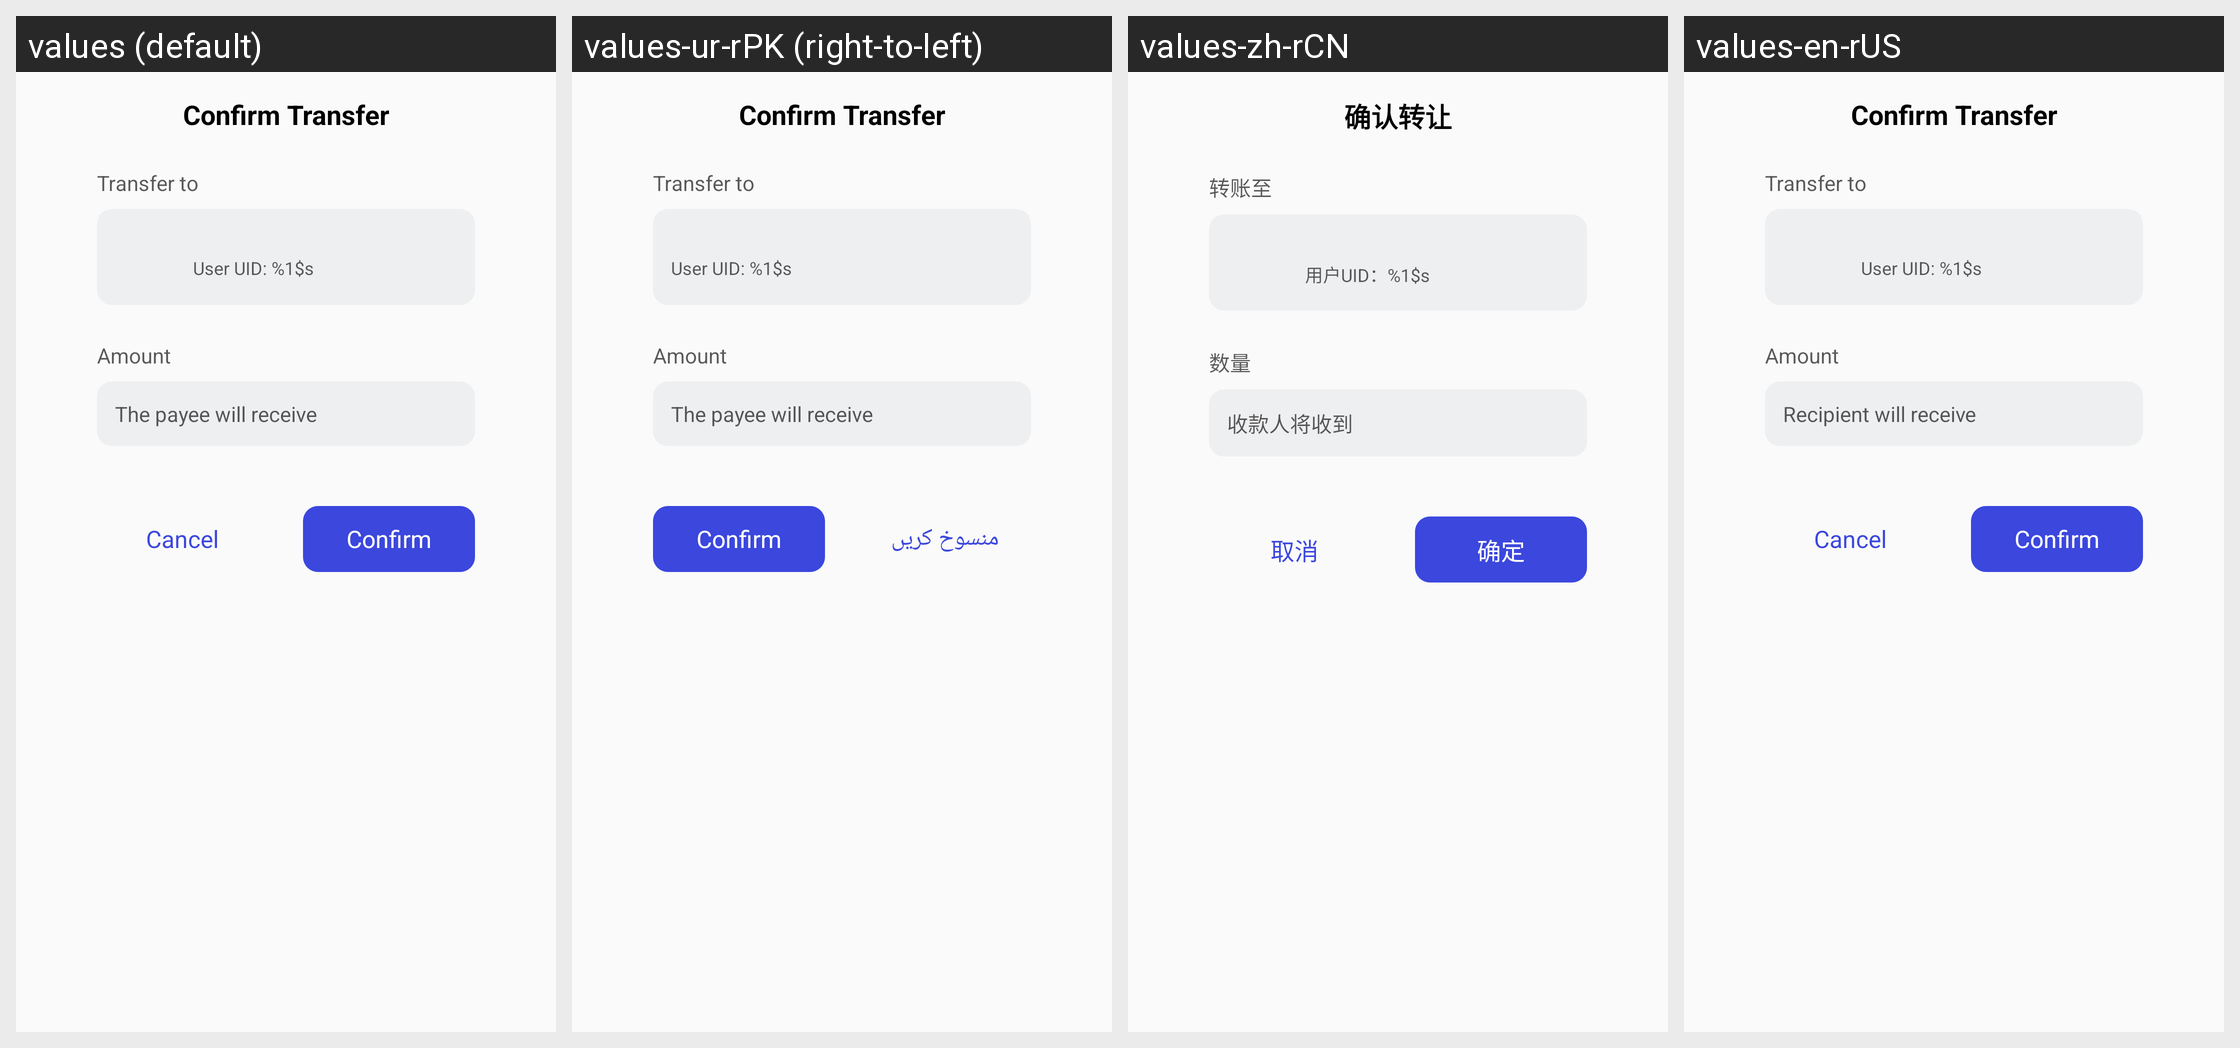

This grid shows one Android layout under several languages. Give, for every string resource on the screen, its name, the default text and each shown locale's text.
Android screen res/layout/dialog_pop_sure_broad_transfer.xml rendered under 4 locales, left to right: values (default), values-ur-rPK (right-to-left), values-zh-rCN, values-en-rUS. Device: Nexus 5 (rendered at 1080×1920; each locale shown at half size, 540×960, under a caption strip naming it); theme Theme.VoiceChat.
Other locales in the repository, not shown: values-ar-rEG, values-bn-rBD, values-de-rDE, values-el-rGR, values-es-rES, values-fr, values-ha-rNG, values-he-rIL, values-hi-rIN, values-in-rID, values-it-rIT, values-ja-rJP, values-jv-rID, values-ko-rKR, values-lo-rLA, values-mn-rMN, values-ms-rMY, values-my-rMM, values-ne-rNP, values-pa-rIN, values-pl-rPL, values-pt-rPT, values-ro-rRO, values-ru-rRU, values-sw-rKE, values-th-rTH, values-tl-rPH, values-tr-rTR, values-uk-rUA, values-vi-rVN, values-zh-rTW, values-zu-rZA.
Strings drawn on this screen, with the default value and each locale's value (text and hints the layout hard-codes, and strings that could not be matched under every locale, appear in the picture but are not listed):

mine_transfer_des3
  values: Confirm Transfer
  values-ur-rPK: Confirm Transfer  [not translated; the default value is used]
  values-zh-rCN: 确认转让
  values-en-rUS: Confirm Transfer

mine_transfer_des4
  values: Transfer to
  values-ur-rPK: Transfer to  [not translated; the default value is used]
  values-zh-rCN: 转账至
  values-en-rUS: Transfer to

mine_user_uid
  values: User UID: %1$s
  values-ur-rPK: User UID: %1$s  [not translated; the default value is used]
  values-zh-rCN: 用户UID：%1$s
  values-en-rUS: User UID: %1$s

mine_numb
  values: Amount
  values-ur-rPK: Amount  [not translated; the default value is used]
  values-zh-rCN: 数量
  values-en-rUS: Amount

mine_transfer_des2
  values: The payee will receive
  values-ur-rPK: The payee will receive  [not translated; the default value is used]
  values-zh-rCN: 收款人将收到
  values-en-rUS: Recipient will receive

quxiao
  values: Cancel
  values-ur-rPK: منسوخ کریں
  values-zh-rCN: 取消
  values-en-rUS: Cancel

mine_sure
  values: Confirm
  values-ur-rPK: Confirm  [not translated; the default value is used]
  values-zh-rCN: 确定
  values-en-rUS: Confirm
